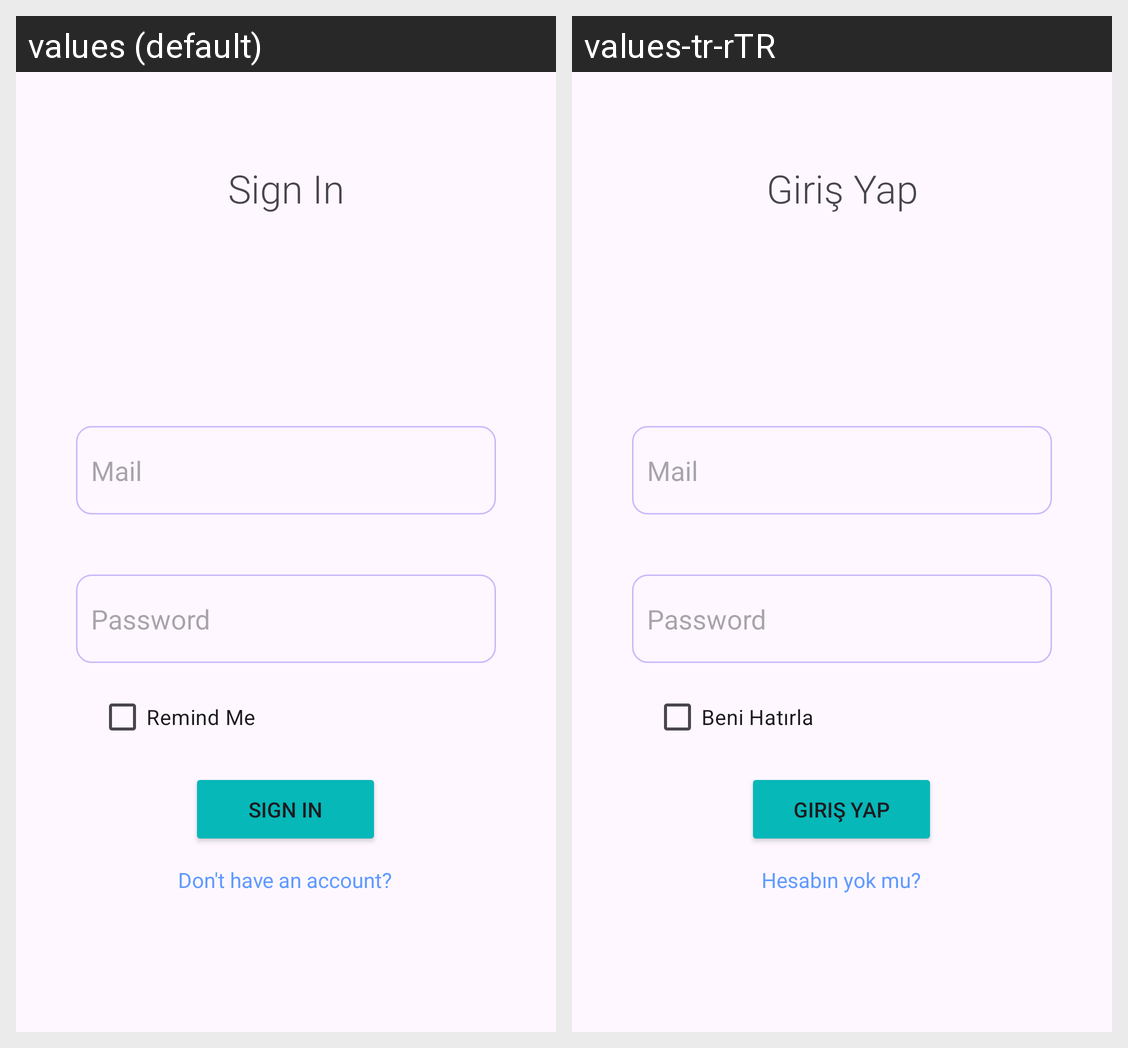

For this localized Android screen grid, give each drawn string resource with its value in every locale shown.
Android screen res/layout/activity_main.xml rendered under 2 locales, left to right: values (default), values-tr-rTR. Device: Nexus 5 (rendered at 1080×1920; each locale shown at half size, 540×960, under a caption strip naming it); theme Theme.GradConnect.
Strings drawn on this screen, with the default value and each locale's value (text and hints the layout hard-codes, and strings that could not be matched under every locale, appear in the picture but are not listed):

sign_in
  values: Sign In
  values-tr-rTR: Giriş Yap

havent_account
  values: Don't have an account?
  values-tr-rTR: Hesabın yok mu?

remind_me
  values: Remind Me
  values-tr-rTR: Beni Hatırla
